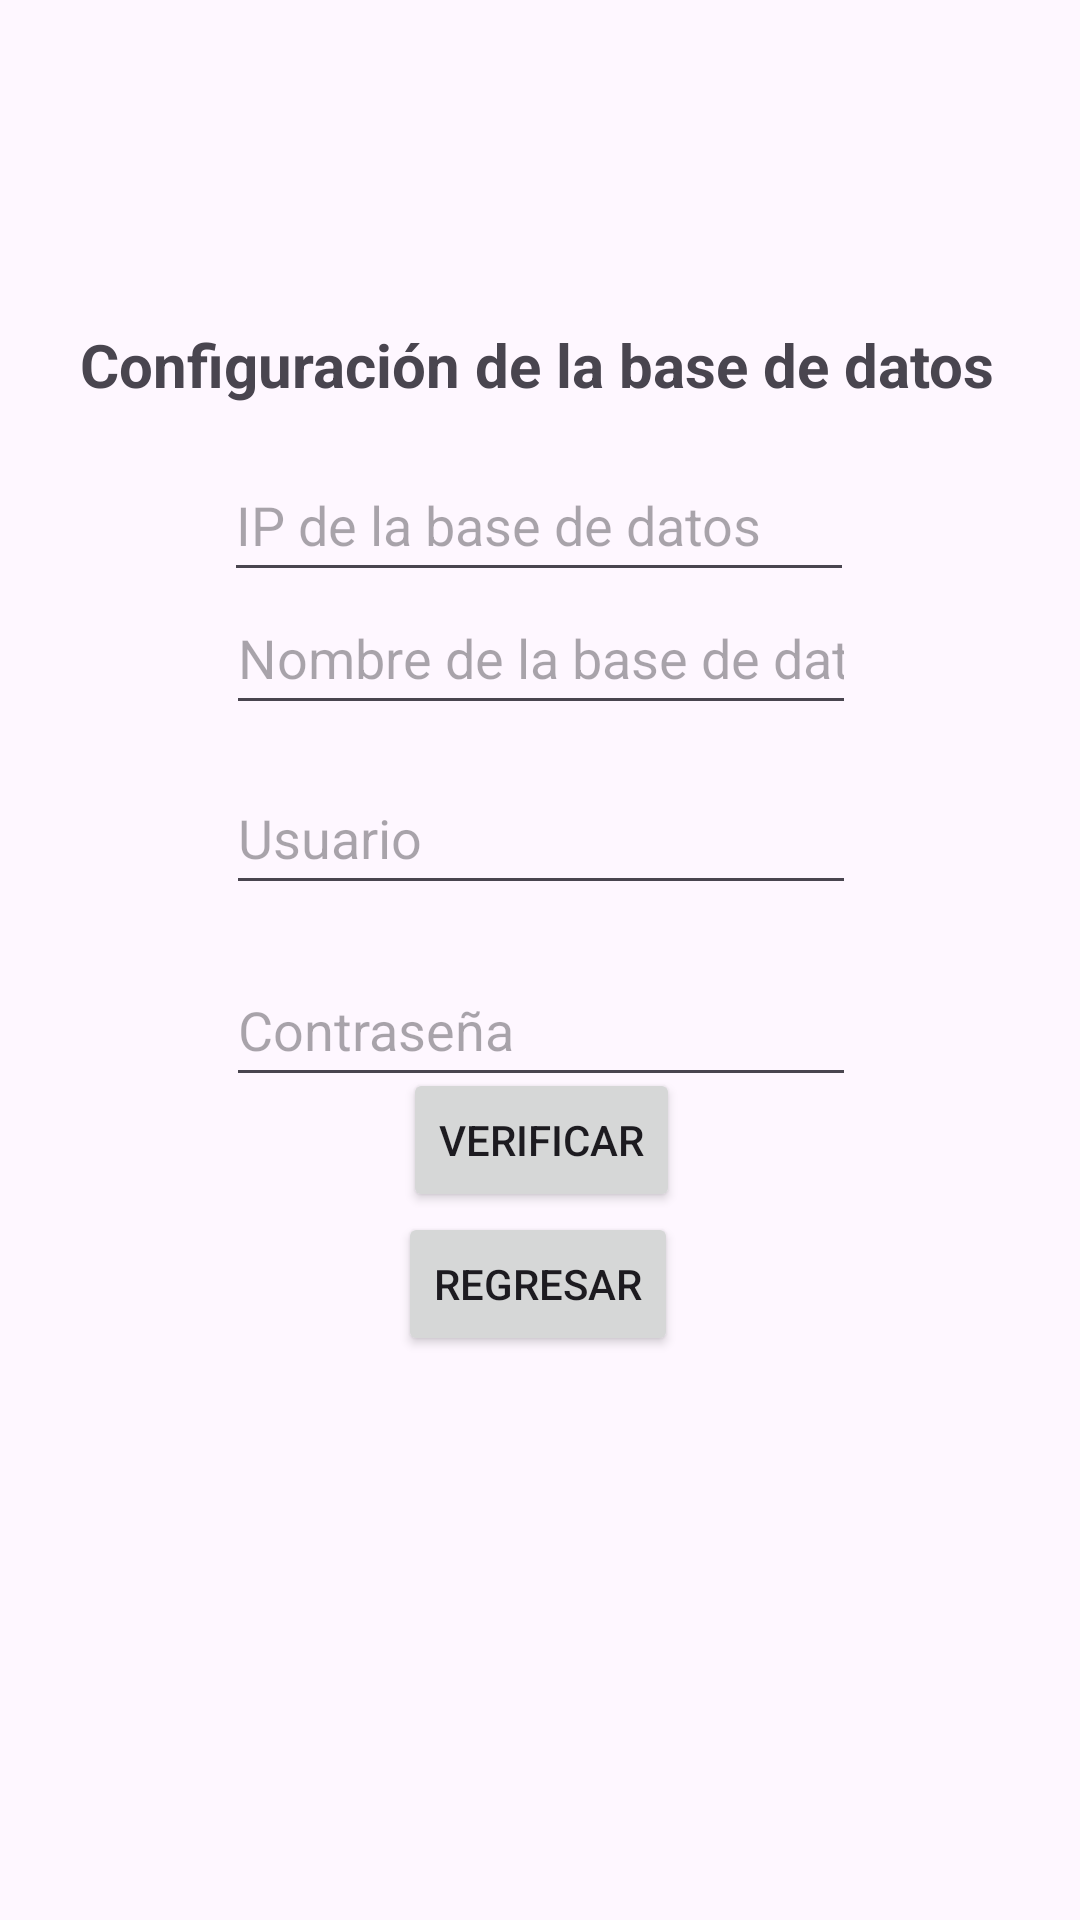

Write the Android layout XML for this screen, with the resource values it uses.
<!-- AndroidManifest.xml: application theme Theme.CBEscanner -->
<!-- res/layout/setup_db.xml -->
<?xml version="1.0" encoding="utf-8"?>
<androidx.constraintlayout.widget.ConstraintLayout xmlns:android="http://schemas.android.com/apk/res/android"
    xmlns:app="http://schemas.android.com/apk/res-auto"
    xmlns:tools="http://schemas.android.com/tools"
    android:layout_gravity="center"
    android:layout_width="match_parent"
    android:layout_height="match_parent"
    tools:context=".Config">

    <TextView
        android:id="@+id/textViewTitle"
        android:layout_width="wrap_content"
        android:layout_height="wrap_content"
        android:layout_marginTop="108dp"
        android:text="@string/configuraci_n_de_la_base_de_datos"
        android:textSize="20sp"
        android:textStyle="bold"
        app:layout_constraintEnd_toEndOf="parent"
        app:layout_constraintHorizontal_bias="0.484"
        app:layout_constraintStart_toStartOf="parent"
        app:layout_constraintTop_toTopOf="parent" />

    <EditText
        android:id="@+id/txtDB"
        android:layout_width="wrap_content"
        android:layout_height="wrap_content"
        android:layout_marginBottom="408dp"
        android:autofillHints=""
        android:ems="10"
        android:hint="@string/nombre_de_la_base_de_datos"
        android:inputType="text"
        android:minHeight="48dp"
        app:layout_constraintBottom_toBottomOf="parent"
        app:layout_constraintEnd_toEndOf="parent"
        app:layout_constraintHorizontal_bias="0.502"
        app:layout_constraintStart_toStartOf="parent"
        app:layout_constraintTop_toBottomOf="@+id/txtIp"
        app:layout_constraintVertical_bias="0.294" />

    <EditText
        android:id="@+id/txtIp"
        android:layout_width="wrap_content"
        android:layout_height="wrap_content"
        android:layout_marginBottom="408dp"
        android:autofillHints=""
        android:ems="10"
        android:hint="@string/ip_de_la_base_de_datos"
        android:inputType="text"
        android:minHeight="48dp"
        app:layout_constraintBottom_toBottomOf="parent"
        app:layout_constraintEnd_toEndOf="parent"
        app:layout_constraintHorizontal_bias="0.497"
        app:layout_constraintStart_toStartOf="parent"
        app:layout_constraintTop_toBottomOf="@+id/textViewTitle"
        app:layout_constraintVertical_bias="0.293" />

    <Button
        android:id="@+id/btnValidate"
        android:layout_width="wrap_content"
        android:layout_height="wrap_content"
        android:layout_marginBottom="236dp"
        android:text="@string/verificar"
        app:layout_constraintBottom_toBottomOf="parent"
        app:layout_constraintEnd_toEndOf="parent"
        app:layout_constraintHorizontal_bias="0.502"
        app:layout_constraintStart_toStartOf="parent"
        app:layout_constraintTop_toBottomOf="@+id/txtContrasena"
        app:layout_constraintVertical_bias="1.0" />

    <Button
        android:id="@+id/btnRegresar"
        android:layout_width="wrap_content"
        android:layout_height="wrap_content"
        android:layout_marginBottom="236dp"
        android:text="@string/regresar"
        app:layout_constraintBottom_toBottomOf="parent"
        app:layout_constraintEnd_toEndOf="parent"
        app:layout_constraintHorizontal_bias="0.498"
        app:layout_constraintStart_toStartOf="parent"
        app:layout_constraintTop_toBottomOf="@+id/btnValidate"
        app:layout_constraintVertical_bias="0.0" />

    <ProgressBar
        android:id="@+id/pbConfig"
        style="?android:attr/progressBarStyle"
        android:layout_width="wrap_content"
        android:layout_height="wrap_content"
        android:layout_marginBottom="131dp"
        android:visibility="invisible"
        app:layout_constraintBottom_toBottomOf="parent"
        app:layout_constraintEnd_toEndOf="parent"
        app:layout_constraintHorizontal_bias="0.498"
        app:layout_constraintStart_toStartOf="parent"
        app:layout_constraintTop_toBottomOf="@+id/btnRegresar"
        app:layout_constraintVertical_bias="1.0" />

    <EditText
        android:id="@+id/txtContrasena"
        android:layout_width="wrap_content"
        android:layout_height="wrap_content"
        android:layout_marginTop="16dp"
        android:autofillHints=""
        android:ems="10"
        android:hint="@string/contrase_a"
        android:inputType="textPassword"
        android:minHeight="48dp"
        app:layout_constraintEnd_toEndOf="parent"
        app:layout_constraintHorizontal_bias="0.502"
        app:layout_constraintStart_toStartOf="parent"
        app:layout_constraintTop_toBottomOf="@+id/txtUsuario" />

    <EditText
        android:id="@+id/txtUsuario"
        android:layout_width="wrap_content"
        android:layout_height="wrap_content"
        android:layout_marginTop="12dp"
        android:autofillHints=""
        android:ems="10"
        android:hint="@string/usuario"
        android:inputType="text"
        android:minHeight="48dp"
        app:layout_constraintEnd_toEndOf="parent"
        app:layout_constraintHorizontal_bias="0.502"
        app:layout_constraintStart_toStartOf="parent"
        app:layout_constraintTop_toBottomOf="@+id/txtDB" />

</androidx.constraintlayout.widget.ConstraintLayout>
<!-- resources referenced by this layout -->
<resources>
  <string name="configuraci_n_de_la_base_de_datos">Configuración de la base de datos</string>
  <string name="contrase_a">Contraseña</string>
  <string name="ip_de_la_base_de_datos">IP de la base de datos</string>
  <string name="nombre_de_la_base_de_datos">Nombre de la base de datos</string>
  <string name="regresar">Regresar</string>
  <string name="usuario">Usuario</string>
  <string name="verificar">Verificar</string>
  <style name="Theme.CBEscanner" parent="Base.Theme.CBEscanner" />
  <style name="Base.Theme.CBEscanner" parent="Theme.Material3.DayNight.NoActionBar">
          
          
      </style>
</resources>
